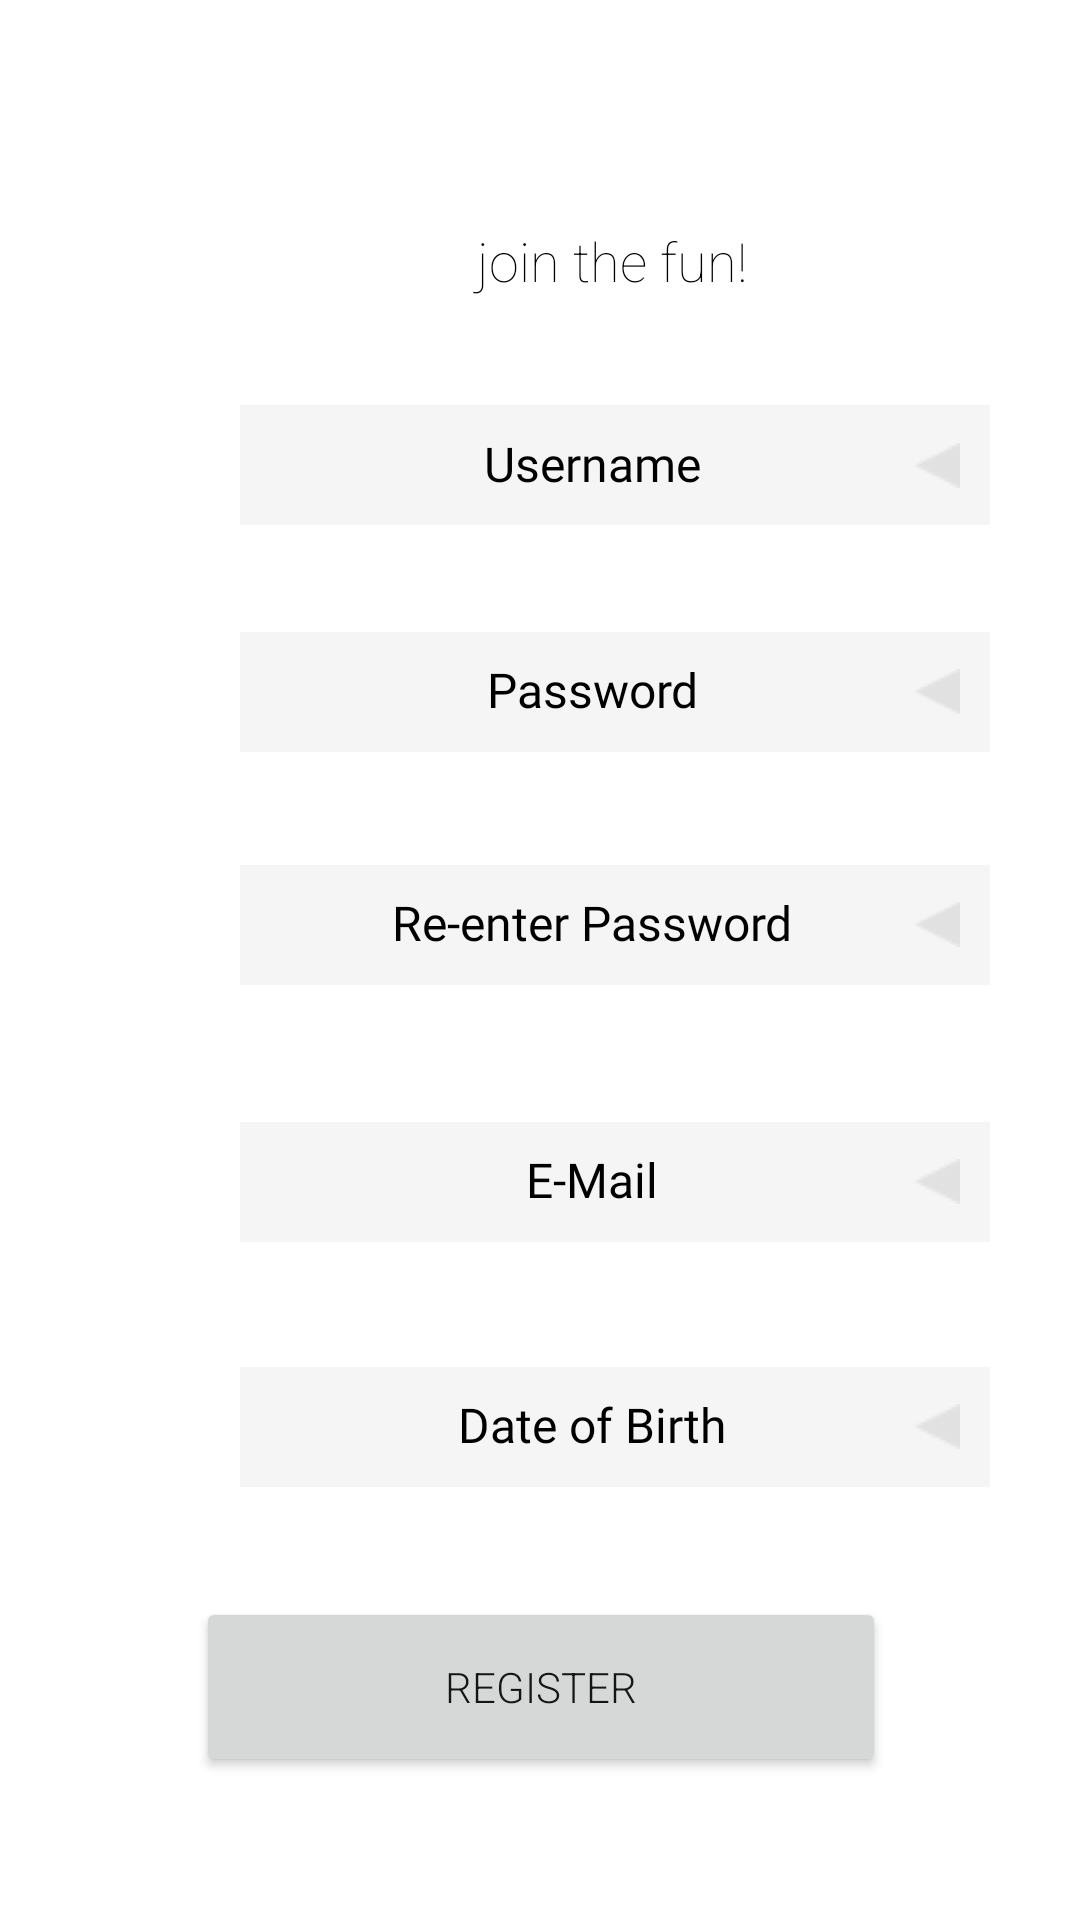

Android layout source for this screen:
<!-- AndroidManifest.xml: application theme AppTheme -->
<!-- res/layout/activity_register.xml -->
<?xml version="1.0" encoding="utf-8"?>
<androidx.constraintlayout.widget.ConstraintLayout xmlns:android="http://schemas.android.com/apk/res/android"
    xmlns:app="http://schemas.android.com/apk/res-auto"
    xmlns:tools="http://schemas.android.com/tools"
    android:layout_width="match_parent"
    android:layout_height="match_parent"


    tools:context=".RegisterActivity">


    <TextView
        android:id="@+id/userError"
        android:layout_width="wrap_content"
        android:layout_height="wrap_content"
        android:layout_marginTop="6dp"
        android:autoText="false"
        android:password="false"
        android:text="Username is invalid"
        android:textColor="@color/cyberRed"
        android:textSize="10sp"
        android:visibility="invisible"
        android:fontFamily="@font/play_regular"
        app:layout_constraintStart_toStartOf="@+id/username"
        app:layout_constraintTop_toBottomOf="@+id/username"
        tools:visibility="invisible" />

    <TextView
        android:id="@+id/dobError"
        android:layout_width="wrap_content"
        android:layout_height="wrap_content"
        android:layout_marginTop="7dp"
        android:text="D.O.B is invalid"
        android:textColor="@color/cyberRed"
        android:textSize="10sp"
        android:visibility="invisible"
        android:fontFamily="@font/play_regular"

        app:layout_constraintStart_toStartOf="@+id/dateofbirth"
        app:layout_constraintTop_toBottomOf="@+id/dateofbirth"
        tools:visibility="invisible" />

    <EditText
        android:id="@+id/dateofbirth"
        android:layout_width="250dp"
        android:layout_height="40dp"
        android:layout_marginTop="20dp"
        android:background="#27BCBABA"
        android:drawableLeft="@drawable/arrow"
        android:drawableRight="@drawable/arrow_r"
        android:ems="10"
        android:fontFamily="@font/play_regular"
        android:gravity="center_horizontal"
        android:hint="Date of Birth"
        android:inputType="date"
        android:padding="10dp"
        android:textColor="#000000"
        android:textColorHighlight="@color/colorPrimary"
        android:textColorHint="#000000"
        android:textSize="16sp"
        app:layout_constraintStart_toStartOf="@+id/email"
        app:layout_constraintTop_toBottomOf="@+id/mailError" />

    <Button
        android:id="@+id/btnReg"
        android:layout_width="230dp"
        android:layout_height="60dp"
        android:layout_marginTop="16dp"
        android:fontFamily="sans-serif-light"
        android:text="Register"
        android:textColor="#151515"
        app:layout_constraintEnd_toEndOf="parent"
        app:layout_constraintHorizontal_bias="0.503"
        app:layout_constraintStart_toStartOf="parent"
        app:layout_constraintTop_toBottomOf="@+id/dobError" />

    <EditText
        android:id="@+id/email"
        android:layout_width="250dp"
        android:layout_height="40dp"
        android:layout_marginTop="16dp"
        android:autofillHints=""
        android:background="#27BCBABA"
        android:drawableLeft="@drawable/arrow"
        android:drawableRight="@drawable/arrow_r"
        android:ems="10"
        android:fontFamily="@font/play_regular"
        android:gravity="center_horizontal"
        android:hint="E-Mail"
        android:inputType="textEmailAddress"
        android:padding="10dp"
        android:textColor="#000000"
        android:textColorHighlight="@color/colorPrimary"
        android:textColorHint="#000000"
        android:textSize="16sp"
        app:layout_constraintStart_toStartOf="@+id/password2"
        app:layout_constraintTop_toBottomOf="@+id/pwError2" />

    <EditText
        android:id="@+id/password2"
        android:layout_width="250dp"
        android:layout_height="40dp"
        android:layout_marginTop="12dp"
        android:background="#27BCBABA"
        android:drawableLeft="@drawable/arrow"
        android:drawableRight="@drawable/arrow_r"
        android:ems="10"
        android:fontFamily="@font/play_regular"
        android:gravity="center_horizontal"
        android:hint="Re-enter Password"
        android:inputType="textPassword"
        android:padding="10dp"
        android:textColor="#000000"
        android:textColorHighlight="@color/colorPrimary"
        android:textColorHint="#000000"
        android:textSize="16sp"
        app:layout_constraintStart_toStartOf="@+id/password"
        app:layout_constraintTop_toBottomOf="@+id/pwError" />

    <EditText
        android:id="@+id/password"
        android:layout_width="250dp"
        android:layout_height="40dp"
        android:layout_marginTop="16dp"
        android:background="#27BCBABA"
        android:drawableLeft="@drawable/arrow"
        android:drawableRight="@drawable/arrow_r"
        android:ems="10"
        android:fontFamily="@font/play_regular"
        android:gravity="center_horizontal"
        android:hint="Password"
        android:inputType="textPassword"
        android:padding="10dp"
        android:textColor="#000000"
        android:textColorHighlight="@color/colorPrimary"
        android:textColorHint="#000000"
        android:textSize="16sp"
        app:layout_constraintStart_toStartOf="@+id/userError"
        app:layout_constraintTop_toBottomOf="@+id/userError" />

    <EditText
        android:id="@+id/username"
        android:layout_width="250dp"
        android:layout_height="40dp"
        android:layout_marginStart="80dp"
        android:layout_marginLeft="80dp"
        android:layout_marginTop="9dp"
        android:background="#27BCBABA"
        android:drawableLeft="@drawable/arrow"
        android:drawableRight="@drawable/arrow_r"
        android:drawableBottom="@drawable/custom_button_light_red_bg"
        android:ems="10"
        android:fontFamily="@font/play_regular"
        android:gravity="center_horizontal"
        android:hint="Username"
        android:inputType="textPersonName"
        android:padding="10dp"
        android:textColor="#000000"
        android:textColorHighlight="@color/colorPrimary"
        android:textColorHint="#000000"
        android:textSize="16sp"
        app:layout_constraintStart_toStartOf="parent"
        app:layout_constraintTop_toBottomOf="@+id/textView9" />

    <TextView
        android:id="@+id/pwError2"
        android:layout_width="wrap_content"
        android:layout_height="wrap_content"
        android:layout_marginStart="1dp"
        android:layout_marginLeft="1dp"
        android:layout_marginTop="16dp"
        android:autoText="false"
        android:fontFamily="@font/play_regular"
        android:password="false"
        android:text="Password does not match input given"
        android:textColor="#000000"
        android:textColorHint="#000000"
        android:textSize="10sp"

        android:visibility="invisible"
        app:layout_constraintStart_toStartOf="@+id/password2"
        app:layout_constraintTop_toBottomOf="@+id/password2"
        tools:visibility="invisible" />

    <TextView
        android:id="@+id/pwError"
        android:layout_width="wrap_content"
        android:layout_height="wrap_content"
        android:layout_marginStart="1dp"
        android:layout_marginLeft="1dp"
        android:layout_marginTop="12dp"
        android:autoText="false"
        android:fontFamily="@font/play_regular"
        android:password="false"
        android:text="Please input a stronger password"
        android:textColor="#000000"
        android:textColorHint="#000000"
        android:textSize="10sp"
        android:visibility="invisible"
        app:layout_constraintStart_toStartOf="@+id/password"
        app:layout_constraintTop_toBottomOf="@+id/password"
        tools:visibility="invisible" />

    <TextView
        android:id="@+id/mailError"
        android:layout_width="wrap_content"
        android:layout_height="wrap_content"
        android:layout_marginStart="1dp"
        android:layout_marginLeft="1dp"
        android:layout_marginTop="8dp"
        android:fontFamily="@font/play_regular"
        android:text="E-mail is invalid"
        android:textColor="#000000"
        android:textColorHint="#000000"
        android:textSize="10sp"
        android:visibility="invisible"
        app:layout_constraintStart_toStartOf="@+id/email"
        app:layout_constraintTop_toBottomOf="@+id/email"
        tools:visibility="invisible" />

    <TextView
        android:id="@+id/textView9"
        android:layout_width="248dp"
        android:layout_height="78dp"
        android:layout_marginStart="80dp"
        android:layout_marginLeft="80dp"
        android:layout_marginTop="48dp"
        android:fontFamily="sans-serif-thin"
        android:gravity="center"
        android:rotationX="0"
        android:shadowRadius="2"
        android:text="join the fun!"
        android:textColor="@color/colorPrimary"
        android:textSize="18sp"
        app:layout_constraintStart_toStartOf="parent"
        app:layout_constraintTop_toTopOf="parent" />

</androidx.constraintlayout.widget.ConstraintLayout>
<!-- resources referenced by this layout -->
<resources>
  <color name="colorPrimary">#000000</color>
  <color name="cyberRed">#ff2a6d</color>
  <!-- drawable arrow_r: png bitmap (drawable, 245 bytes) -->
  <!-- drawable custom_button_light_red_bg (drawable) -->
  <?xml version="1.0" encoding="utf-8"?>
  <shape xmlns:android="http://schemas.android.com/apk/res/android" android:shape="rectangle" >
  <solid android:color="#ff2a6d"></solid>
  
  </shape>
  <style name="AppTheme" parent="Theme.AppCompat.Light.DarkActionBar">
          
          <item name="colorPrimary">@color/colorPrimary</item>
          <item name="colorPrimaryDark">@color/colorPrimaryDark</item>
          <item name="colorAccent">@color/colorAccent</item>
          <item name="android:windowBackground">@color/pageBG</item>
          <item name="windowActionBar">true</item>
          <item name="windowNoTitle">true</item>
      </style>
  <color name="colorPrimaryDark">#005678</color>
  <color name="colorAccent">#46CACACA</color>
  <color name="pageBG">#FFFFFF</color>
</resources>
